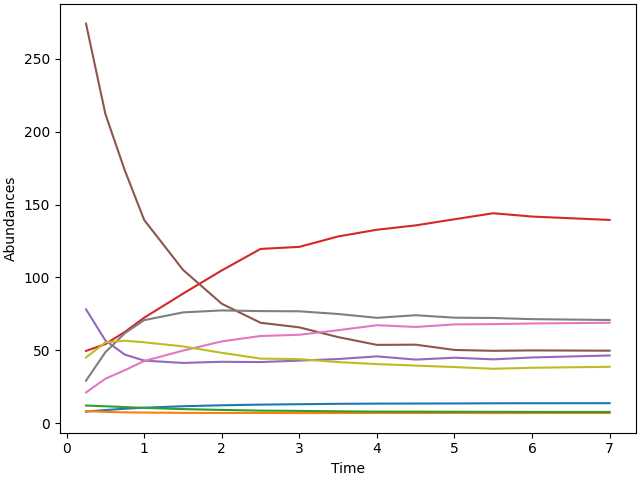

The data file committed next to this chart (first rows):
0.25, 7.91432, 8.31508, 12.1055, 49.6027, 78.1486, 274.229, 21.0627, 29.1534, 45.0343
0.5, 8.99, 7.748, 11.6, 54.26, 56.77, 212.2, 30.51, 48.7, 55.43
0.75, 9.888, 7.409, 11.04, 62.6, 47.06, 173.5, 36.34, 61.71, 56.6
1, 10.6, 7.263, 10.48, 72.39, 42.93, 139.5, 42.64, 70.7, 55.5
1.5, 11.62, 7.048, 9.666, 88.89, 41.34, 105.3, 49.79, 76.02, 52.69
2, 12.27, 6.99, 9.076, 104.8, 42.13, 81.96, 56.12, 77.38, 48.28
2.5, 12.72, 7.009, 8.608, 119.6, 41.93, 68.92, 59.82, 76.91, 44.3
3, 13, 6.918, 8.415, 121, 42.93, 65.75, 60.68, 76.78, 43.93
3.5, 13.27, 6.956, 8.107, 128.1, 44.01, 59.07, 63.79, 74.93, 41.91
4, 13.42, 6.988, 7.93, 132.8, 45.84, 53.73, 67.23, 72.3, 40.54
4.5, 13.48, 6.969, 7.89, 135.8, 43.62, 53.86, 66.03, 74.08, 39.51
5, 13.52, 7.004, 7.806, 140, 44.92, 50.25, 67.78, 72.39, 38.5
5.5, 13.64, 6.912, 7.786, 144.1, 43.8, 49.66, 67.97, 72.2, 37.31
6, 13.68, 6.945, 7.705, 141.8, 45.09, 49.93, 68.42, 71.38, 38.03
7, 13.71, 6.96, 7.664, 139.5, 46.46, 49.74, 68.91, 70.8, 38.68
